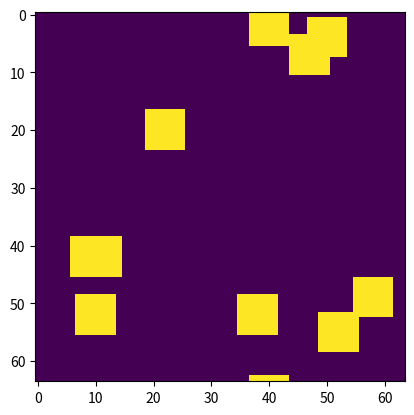

Recreate this plot in Python.
import numpy as np
import matplotlib.pyplot as plt

x = np.random.randint(1, 63, 10)
y = np.random.randint(1, 63, 10)

dy, dx = [grid.astype(int) for grid in np.mgrid[-3:3:15j, -3:3:15j]]
Y = dy[None, :, :] + y[:, None, None]
X = dx[None, :, :] + x[:, None, None]

img = np.zeros((64, 64))
img[Y, X] = 1

plt.imshow(img)
plt.show()